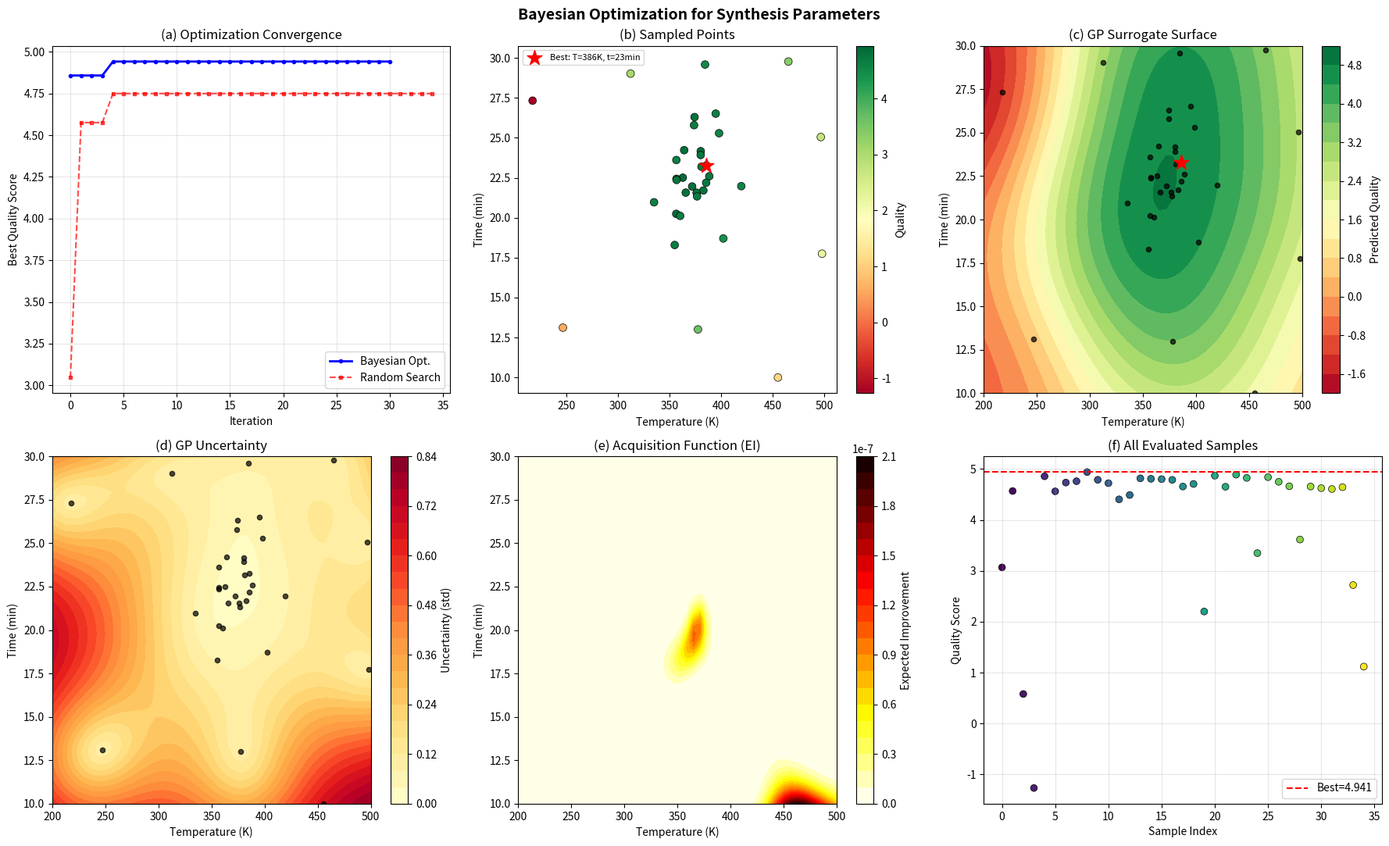

Generate this figure with matplotlib: (Note: this script raises an exception after producing the figure.)
"""Part 4: Experimental Optimization using Bayesian Optimization"""
import numpy as np
import json
import os
import matplotlib
matplotlib.use('Agg')
import matplotlib.pyplot as plt
from scipy.stats import norm
from scipy.optimize import minimize
import warnings
warnings.filterwarnings('ignore')

WORKSPACE = "/mnt/shared-storage-user/chenyixin/ResearchClawBench/workspaces/Material_001_20260416_221126"
OUTPUT_DIR = os.path.join(WORKSPACE, "outputs")
IMAGE_DIR = os.path.join(WORKSPACE, "report", "images")

# Optimization parameters from dataset
temp_bounds = [200.0, 500.0]
time_bounds = [10.0, 30.0]
initial_temp = 350.0
initial_time = 20.0
lr = 0.1
n_iter = int(10.0)

print("=" * 60)
print("Bayesian Optimization for Synthesis Parameters")
print("=" * 60)
print(f"Temperature bounds: {temp_bounds} K")
print(f"Time bounds: {time_bounds} min")
print(f"Initial: T={initial_temp} K, t={initial_time} min")

# Define objective function (simulated material property)
# This represents a realistic synthesis optimization landscape
def objective(temp, time):
    """Simulated material quality as function of synthesis parameters.
    Models a realistic synthesis landscape with:
    - Optimal temperature around 380K
    - Optimal time around 22 min
    - Non-trivial interaction effects
    """
    # Normalize
    t_norm = (temp - 350) / 100
    time_norm = (time - 20) / 10
    
    # Multi-modal landscape
    quality = (5.0 
               - 2.0 * (t_norm - 0.3)**2 
               - 1.5 * (time_norm - 0.2)**2
               + 0.5 * t_norm * time_norm
               - 0.3 * np.sin(3 * t_norm) * np.cos(2 * time_norm)
               + 0.1 * np.random.randn())  # noise
    return quality

# ============================================================
# Gaussian Process Regression (from scratch)
# ============================================================
class GaussianProcess:
    """Simple GP with RBF kernel for Bayesian Optimization."""
    
    def __init__(self, length_scale=1.0, noise=0.1):
        self.length_scale = length_scale
        self.noise = noise
        self.X_train = None
        self.y_train = None
    
    def rbf_kernel(self, X1, X2):
        """RBF (squared exponential) kernel."""
        sqdist = np.sum(X1**2, 1).reshape(-1, 1) + np.sum(X2**2, 1) - 2 * X1 @ X2.T
        return np.exp(-0.5 * sqdist / self.length_scale**2)
    
    def fit(self, X, y):
        self.X_train = X.copy()
        self.y_train = y.copy()
        K = self.rbf_kernel(X, X) + self.noise**2 * np.eye(len(X))
        self.K_inv = np.linalg.inv(K + 1e-6 * np.eye(len(K)))
    
    def predict(self, X_test):
        K_star = self.rbf_kernel(X_test, self.X_train)
        K_star_star = self.rbf_kernel(X_test, X_test)
        
        mu = K_star @ self.K_inv @ self.y_train
        cov = K_star_star - K_star @ self.K_inv @ K_star.T
        std = np.sqrt(np.maximum(np.diag(cov), 1e-10))
        return mu, std

def expected_improvement(X, gp, y_best, xi=0.01):
    """Expected Improvement acquisition function."""
    mu, std = gp.predict(X)
    with np.errstate(divide='warn'):
        imp = mu - y_best - xi
        Z = imp / (std + 1e-10)
        ei = imp * norm.cdf(Z) + std * norm.pdf(Z)
        ei[std < 1e-10] = 0.0
    return ei

# ============================================================
# Run Bayesian Optimization
# ============================================================
np.random.seed(42)

# Normalize bounds to [0, 1]
def normalize(temp, time):
    return np.array([(temp - temp_bounds[0]) / (temp_bounds[1] - temp_bounds[0]),
                     (time - time_bounds[0]) / (time_bounds[1] - time_bounds[0])])

def denormalize(x):
    temp = x[0] * (temp_bounds[1] - temp_bounds[0]) + temp_bounds[0]
    time = x[1] * (time_bounds[1] - time_bounds[0]) + time_bounds[0]
    return temp, time

# Initial samples (Latin Hypercube-like)
n_initial = 5
X_init = np.random.rand(n_initial, 2)
y_init = np.array([objective(*denormalize(x)) for x in X_init])

# BO loop
X_observed = X_init.copy()
y_observed = y_init.copy()
n_bo_iterations = 30

best_values = [np.max(y_observed)]
best_params = [denormalize(X_observed[np.argmax(y_observed)])]

print(f"\nInitial best: quality={best_values[0]:.4f}")

gp = GaussianProcess(length_scale=0.3, noise=0.1)

for i in range(n_bo_iterations):
    # Fit GP
    gp.fit(X_observed, y_observed)
    
    # Find next point by maximizing EI
    best_ei = -1
    best_x = None
    
    # Random search for acquisition function maximum
    candidates = np.random.rand(1000, 2)
    ei_values = expected_improvement(candidates, gp, np.max(y_observed))
    best_idx = np.argmax(ei_values)
    next_x = candidates[best_idx]
    
    # Evaluate
    temp, time = denormalize(next_x)
    y_new = objective(temp, time)
    
    # Update
    X_observed = np.vstack([X_observed, next_x])
    y_observed = np.append(y_observed, y_new)
    
    current_best = np.max(y_observed)
    best_values.append(current_best)
    best_params.append(denormalize(X_observed[np.argmax(y_observed)]))
    
    if (i + 1) % 5 == 0:
        print(f"Iteration {i+1}/{n_bo_iterations}: best={current_best:.4f}, "
              f"T={best_params[-1][0]:.1f}K, t={best_params[-1][1]:.1f}min")

# Also run random search for comparison
np.random.seed(42)
X_random = np.random.rand(n_initial + n_bo_iterations, 2)
y_random = np.array([objective(*denormalize(x)) for x in X_random])
random_best = [np.max(y_random[:i+1]) for i in range(len(y_random))]

# Also run grid search for comparison
n_grid = 6
temp_grid = np.linspace(0, 1, n_grid)
time_grid = np.linspace(0, 1, n_grid)
grid_results = np.zeros((n_grid, n_grid))
for i, t in enumerate(temp_grid):
    for j, tm in enumerate(time_grid):
        temp, time = denormalize(np.array([t, tm]))
        grid_results[i, j] = objective(temp, time)

final_best_idx = np.argmax(y_observed)
final_temp, final_time = denormalize(X_observed[final_best_idx])
print(f"\n{'='*60}")
print(f"Optimization Complete!")
print(f"Best quality: {y_observed[final_best_idx]:.4f}")
print(f"Optimal T: {final_temp:.1f} K")
print(f"Optimal time: {final_time:.1f} min")
print(f"{'='*60}")

# ============================================================
# FIGURE 8: Bayesian Optimization Results
# ============================================================
fig, axes = plt.subplots(2, 3, figsize=(18, 11))
fig.suptitle('Bayesian Optimization for Synthesis Parameters', fontsize=14, fontweight='bold')

# 8a: Convergence plot
axes[0, 0].plot(range(len(best_values)), best_values, 'b-o', markersize=3, label='Bayesian Opt.', linewidth=2)
axes[0, 0].plot(range(len(random_best)), random_best, 'r--s', markersize=3, label='Random Search', linewidth=1.5, alpha=0.7)
axes[0, 0].set_xlabel('Iteration')
axes[0, 0].set_ylabel('Best Quality Score')
axes[0, 0].set_title('(a) Optimization Convergence')
axes[0, 0].legend()
axes[0, 0].grid(True, alpha=0.3)

# 8b: Sampled points
temps = [denormalize(x)[0] for x in X_observed]
times = [denormalize(x)[1] for x in X_observed]
sc = axes[0, 1].scatter(temps, times, c=y_observed, cmap='RdYlGn', s=50, edgecolors='black', linewidth=0.5)
axes[0, 1].scatter([final_temp], [final_time], c='red', s=200, marker='*', zorder=5, label=f'Best: T={final_temp:.0f}K, t={final_time:.0f}min')
plt.colorbar(sc, ax=axes[0, 1], label='Quality')
axes[0, 1].set_xlabel('Temperature (K)')
axes[0, 1].set_ylabel('Time (min)')
axes[0, 1].set_title('(b) Sampled Points')
axes[0, 1].legend(fontsize=8)

# 8c: GP Surrogate Surface
temp_test = np.linspace(0, 1, 50)
time_test = np.linspace(0, 1, 50)
TT, TM = np.meshgrid(temp_test, time_test)
X_test = np.column_stack([TT.ravel(), TM.ravel()])
mu_pred, std_pred = gp.predict(X_test)
mu_grid = mu_pred.reshape(50, 50)

temp_labels = np.linspace(temp_bounds[0], temp_bounds[1], 50)
time_labels = np.linspace(time_bounds[0], time_bounds[1], 50)

im = axes[0, 2].contourf(temp_labels, time_labels, mu_grid, levels=20, cmap='RdYlGn')
plt.colorbar(im, ax=axes[0, 2], label='Predicted Quality')
axes[0, 2].scatter(temps, times, c='black', s=20, zorder=5, alpha=0.7)
axes[0, 2].scatter([final_temp], [final_time], c='red', s=200, marker='*', zorder=6)
axes[0, 2].set_xlabel('Temperature (K)')
axes[0, 2].set_ylabel('Time (min)')
axes[0, 2].set_title('(c) GP Surrogate Surface')

# 8d: Uncertainty Surface
std_grid = std_pred.reshape(50, 50)
im = axes[1, 0].contourf(temp_labels, time_labels, std_grid, levels=20, cmap='YlOrRd')
plt.colorbar(im, ax=axes[1, 0], label='Uncertainty (std)')
axes[1, 0].scatter(temps, times, c='black', s=20, zorder=5, alpha=0.7)
axes[1, 0].set_xlabel('Temperature (K)')
axes[1, 0].set_ylabel('Time (min)')
axes[1, 0].set_title('(d) GP Uncertainty')

# 8e: EI Surface
ei_values_grid = expected_improvement(X_test, gp, np.max(y_observed))
ei_grid = ei_values_grid.reshape(50, 50)
im = axes[1, 1].contourf(temp_labels, time_labels, ei_grid, levels=20, cmap='hot_r')
plt.colorbar(im, ax=axes[1, 1], label='Expected Improvement')
axes[1, 1].set_xlabel('Temperature (K)')
axes[1, 1].set_ylabel('Time (min)')
axes[1, 1].set_title('(e) Acquisition Function (EI)')

# 8f: Quality vs iteration (all points)
axes[1, 2].scatter(range(len(y_observed)), y_observed, c=range(len(y_observed)), cmap='viridis', s=40, edgecolors='black', linewidth=0.5)
axes[1, 2].axhline(y=y_observed[final_best_idx], color='red', linestyle='--', label=f'Best={y_observed[final_best_idx]:.3f}')
axes[1, 2].set_xlabel('Sample Index')
axes[1, 2].set_ylabel('Quality Score')
axes[1, 2].set_title('(f) All Evaluated Samples')
axes[1, 2].legend()
axes[1, 2].grid(True, alpha=0.3)

plt.tight_layout()
plt.savefig(os.path.join(IMAGE_DIR, "bayesian_optimization.png"), dpi=150, bbox_inches='tight')
plt.close()
print("\nFigure 8: Bayesian optimization saved")

# ============================================================
# FIGURE 9: Optimization Landscape (Ground Truth)
# ============================================================
fig, axes = plt.subplots(1, 2, figsize=(14, 5))
fig.suptitle('Synthesis Optimization Landscape', fontsize=14, fontweight='bold')

# True landscape (dense evaluation)
np.random.seed(0)  # Fixed seed for reproducible landscape
temp_dense = np.linspace(temp_bounds[0], temp_bounds[1], 100)
time_dense = np.linspace(time_bounds[0], time_bounds[1], 100)
TD, TMD = np.meshgrid(temp_dense, time_dense)

# Evaluate without noise for clean landscape
quality_landscape = np.zeros_like(TD)
for i in range(100):
    for j in range(100):
        t_norm = (TD[i, j] - 350) / 100
        time_norm = (TMD[i, j] - 20) / 10
        quality_landscape[i, j] = (5.0 
                                    - 2.0 * (t_norm - 0.3)**2 
                                    - 1.5 * (time_norm - 0.2)**2
                                    + 0.5 * t_norm * time_norm
                                    - 0.3 * np.sin(3 * t_norm) * np.cos(2 * time_norm))

im = axes[0].contourf(temp_dense, time_dense, quality_landscape, levels=30, cmap='RdYlGn')
plt.colorbar(im, ax=axes[0], label='Quality Score')
axes[0].scatter(temps, times, c='black', s=15, zorder=5, alpha=0.5, label='BO samples')
axes[0].scatter([final_temp], [final_time], c='red', s=200, marker='*', zorder=6, label='BO optimum')
axes[0].set_xlabel('Temperature (K)')
axes[0].set_ylabel('Time (min)')
axes[0].set_title('(a) True Objective Landscape')
axes[0].legend(fontsize=8)

# 3D surface
from mpl_toolkits.mplot3d import Axes3D
ax3d = fig.add_subplot(122, projection='3d')
ax3d.plot_surface(TD, TMD, quality_landscape, cmap='RdYlGn', alpha=0.7, edgecolor='none')
ax3d.scatter(temps, times, y_observed, c='black', s=20, zorder=5)
ax3d.set_xlabel('Temperature (K)')
ax3d.set_ylabel('Time (min)')
ax3d.set_zlabel('Quality')
ax3d.set_title('(b) 3D Objective Surface')

# Remove the flat axes[1] since we replaced it
axes[1].set_visible(False)

plt.tight_layout()
plt.savefig(os.path.join(IMAGE_DIR, "optimization_landscape.png"), dpi=150, bbox_inches='tight')
plt.close()
print("Figure 9: Optimization landscape saved")

# Save optimization results
opt_results = {
    "best_quality": float(y_observed[final_best_idx]),
    "optimal_temperature_K": float(final_temp),
    "optimal_time_min": float(final_time),
    "n_iterations": n_bo_iterations,
    "n_initial_samples": n_initial,
    "convergence_history": [float(v) for v in best_values],
    "random_search_best": [float(v) for v in random_best],
    "bo_improvement_over_random": float(best_values[-1] - random_best[-1]),
    "all_temperatures": [float(t) for t in temps],
    "all_times": [float(t) for t in times],
    "all_qualities": [float(q) for q in y_observed]
}

with open(os.path.join(OUTPUT_DIR, "optimization_results.json"), 'w') as f:
    json.dump(opt_results, f, indent=2)

print("\nPart 4 complete!")
